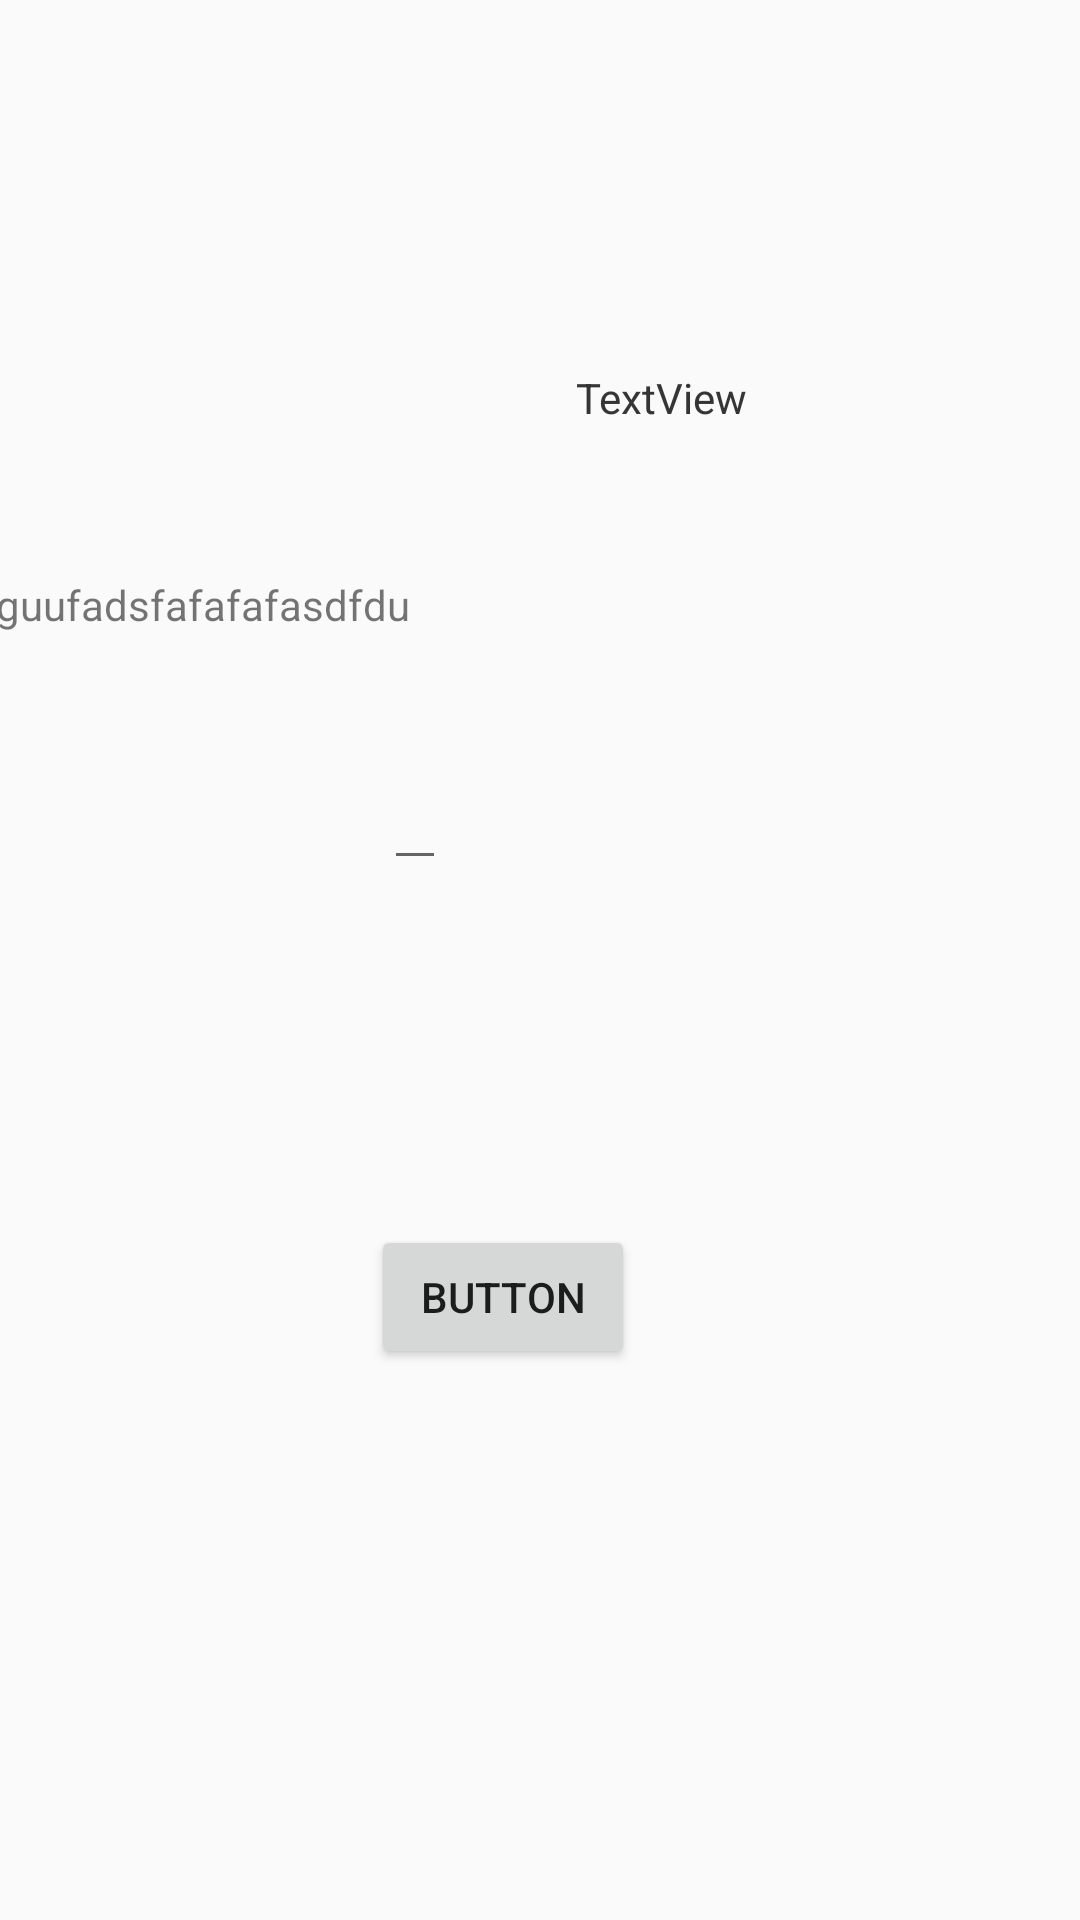

The Android layout XML behind this screen, and the referenced resources:
<!-- AndroidManifest.xml: application theme AppTheme -->
<!-- res/layout/activity_test.xml -->
<?xml version="1.0" encoding="utf-8"?>
<androidx.constraintlayout.widget.ConstraintLayout xmlns:android="http://schemas.android.com/apk/res/android"
    xmlns:app="http://schemas.android.com/apk/res-auto"
    xmlns:tools="http://schemas.android.com/tools"
    android:layout_width="match_parent"
    android:layout_height="match_parent"
    tools:context="com.efulltech.efupay.e_school.Test">


    <EditText
        android:id="@+id/cardNumber"
        android:layout_width="wrap_content"
        android:layout_height="wrap_content"
        android:layout_marginStart="128dp"
        android:layout_marginTop="252dp"
        android:layout_marginEnd="176dp"
android:inputType="text"
        app:layout_constraintEnd_toEndOf="parent"
        app:layout_constraintHorizontal_bias="0.0"
        app:layout_constraintStart_toStartOf="parent"
        app:layout_constraintTop_toTopOf="parent" />

    <Button
        android:id="@+id/button2"
        android:layout_width="wrap_content"
        android:layout_height="wrap_content"
        android:layout_marginTop="115dp"
        android:text="Button"
        app:layout_constraintEnd_toEndOf="parent"
        app:layout_constraintHorizontal_bias="0.455"
        app:layout_constraintStart_toStartOf="parent"
        app:layout_constraintTop_toBottomOf="@+id/cardNumber" />

    <TextView
        android:id="@+id/textView2"
        android:layout_width="wrap_content"
        android:layout_height="wrap_content"
        android:layout_marginStart="128dp"
        android:layout_marginTop="192dp"
        android:layout_marginEnd="224dp"
        android:textAlignment="center"
        android:text="guufadsfafafafasdfdu"
        app:layout_constraintEnd_toEndOf="parent"
        app:layout_constraintHorizontal_bias="1.0"
        app:layout_constraintStart_toStartOf="parent"
        app:layout_constraintTop_toTopOf="parent" />

    <TextView
        android:id="@+id/textView3"
        android:layout_width="wrap_content"
        android:layout_height="wrap_content"
        android:layout_marginTop="123dp"
        android:layout_marginEnd="111dp"
        android:textAlignment="center"
        android:text="TextView"
        app:layout_constraintEnd_toEndOf="parent"
        app:layout_constraintTop_toTopOf="parent" />


    <TextView
        android:id="@+id/textView4"
        android:layout_width="wrap_content"
        android:layout_height="wrap_content"
        android:layout_marginTop="123dp"
        android:layout_marginEnd="111dp"
        android:textAlignment="center"
        android:text="TextView"
        app:layout_constraintEnd_toEndOf="parent"
        app:layout_constraintTop_toTopOf="parent" />


</androidx.constraintlayout.widget.ConstraintLayout>
<!-- resources referenced by this layout -->
<resources>
  <style name="AppTheme" parent="Theme.AppCompat.Light.DarkActionBar">
          
          <item name="colorPrimary">@color/colorPrimary</item>
          <item name="colorPrimaryDark">@color/colorPrimaryDark</item>
          <item name="colorAccent">@color/colorAccent</item>
  
      </style>
  <color name="colorPrimary">#fe6100</color>
  <color name="colorPrimaryDark">#fe6100</color>
  <color name="colorAccent">#f37b18</color>
</resources>
